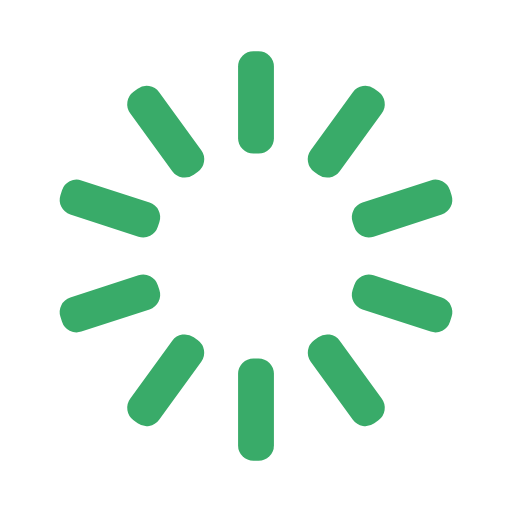
t = 0.00 s
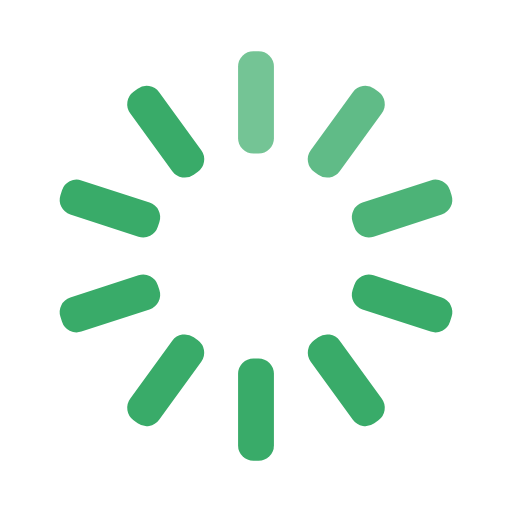
t = 0.30 s
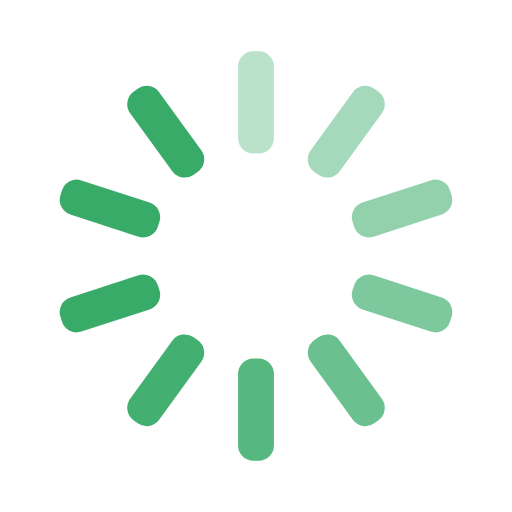
t = 0.65 s
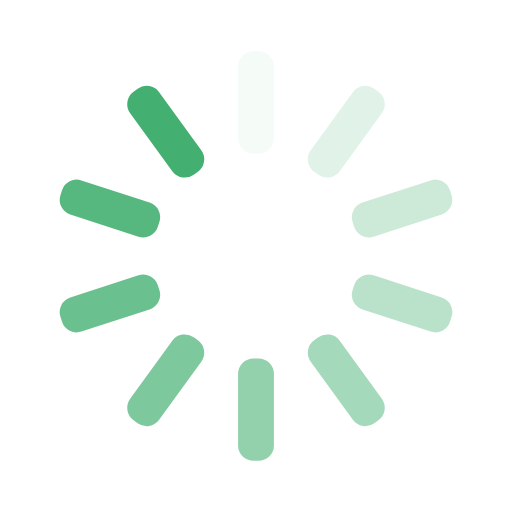
t = 0.95 s
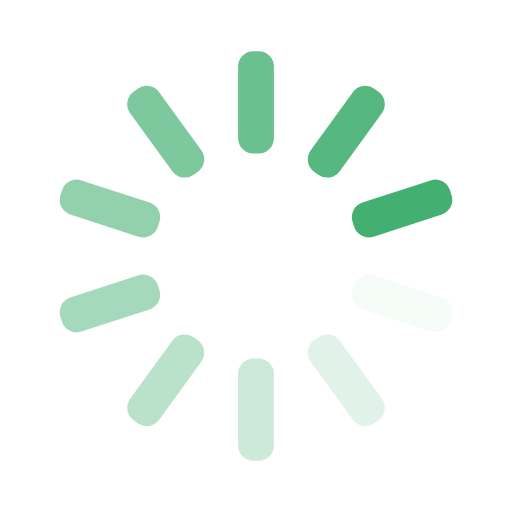
t = 1.25 s
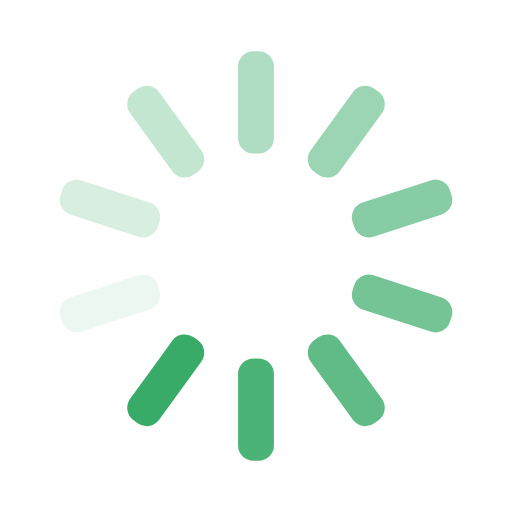
t = 1.60 s

The animated SVG that drew these frames (rendered in a browser with its animation timeline set to each time). Animation: 10 SMIL elements (animate=10); one cycle of 1.90 s, repeats indefinitely.

<svg width='132px' height='132px' xmlns="http://www.w3.org/2000/svg" viewBox="0 0 100 100" preserveAspectRatio="xMidYMid" class="uil-default"><rect x="0" y="0" width="100" height="100" fill="none" class="bk"></rect><rect  x='46.5' y='40' width='7' height='20' rx='3' ry='3' fill='#39ab69' transform='rotate(0 50 50) translate(0 -30)'>  <animate attributeName='opacity' from='1' to='0' dur='1s' begin='0s' repeatCount='indefinite'/></rect><rect  x='46.5' y='40' width='7' height='20' rx='3' ry='3' fill='#39ab69' transform='rotate(36 50 50) translate(0 -30)'>  <animate attributeName='opacity' from='1' to='0' dur='1s' begin='0.1s' repeatCount='indefinite'/></rect><rect  x='46.5' y='40' width='7' height='20' rx='3' ry='3' fill='#39ab69' transform='rotate(72 50 50) translate(0 -30)'>  <animate attributeName='opacity' from='1' to='0' dur='1s' begin='0.2s' repeatCount='indefinite'/></rect><rect  x='46.5' y='40' width='7' height='20' rx='3' ry='3' fill='#39ab69' transform='rotate(108 50 50) translate(0 -30)'>  <animate attributeName='opacity' from='1' to='0' dur='1s' begin='0.3s' repeatCount='indefinite'/></rect><rect  x='46.5' y='40' width='7' height='20' rx='3' ry='3' fill='#39ab69' transform='rotate(144 50 50) translate(0 -30)'>  <animate attributeName='opacity' from='1' to='0' dur='1s' begin='0.4s' repeatCount='indefinite'/></rect><rect  x='46.5' y='40' width='7' height='20' rx='3' ry='3' fill='#39ab69' transform='rotate(180 50 50) translate(0 -30)'>  <animate attributeName='opacity' from='1' to='0' dur='1s' begin='0.5s' repeatCount='indefinite'/></rect><rect  x='46.5' y='40' width='7' height='20' rx='3' ry='3' fill='#39ab69' transform='rotate(216 50 50) translate(0 -30)'>  <animate attributeName='opacity' from='1' to='0' dur='1s' begin='0.6s' repeatCount='indefinite'/></rect><rect  x='46.5' y='40' width='7' height='20' rx='3' ry='3' fill='#39ab69' transform='rotate(252 50 50) translate(0 -30)'>  <animate attributeName='opacity' from='1' to='0' dur='1s' begin='0.7s' repeatCount='indefinite'/></rect><rect  x='46.5' y='40' width='7' height='20' rx='3' ry='3' fill='#39ab69' transform='rotate(288 50 50) translate(0 -30)'>  <animate attributeName='opacity' from='1' to='0' dur='1s' begin='0.8s' repeatCount='indefinite'/></rect><rect  x='46.5' y='40' width='7' height='20' rx='3' ry='3' fill='#39ab69' transform='rotate(324 50 50) translate(0 -30)'>  <animate attributeName='opacity' from='1' to='0' dur='1s' begin='0.9s' repeatCount='indefinite'/></rect></svg>
